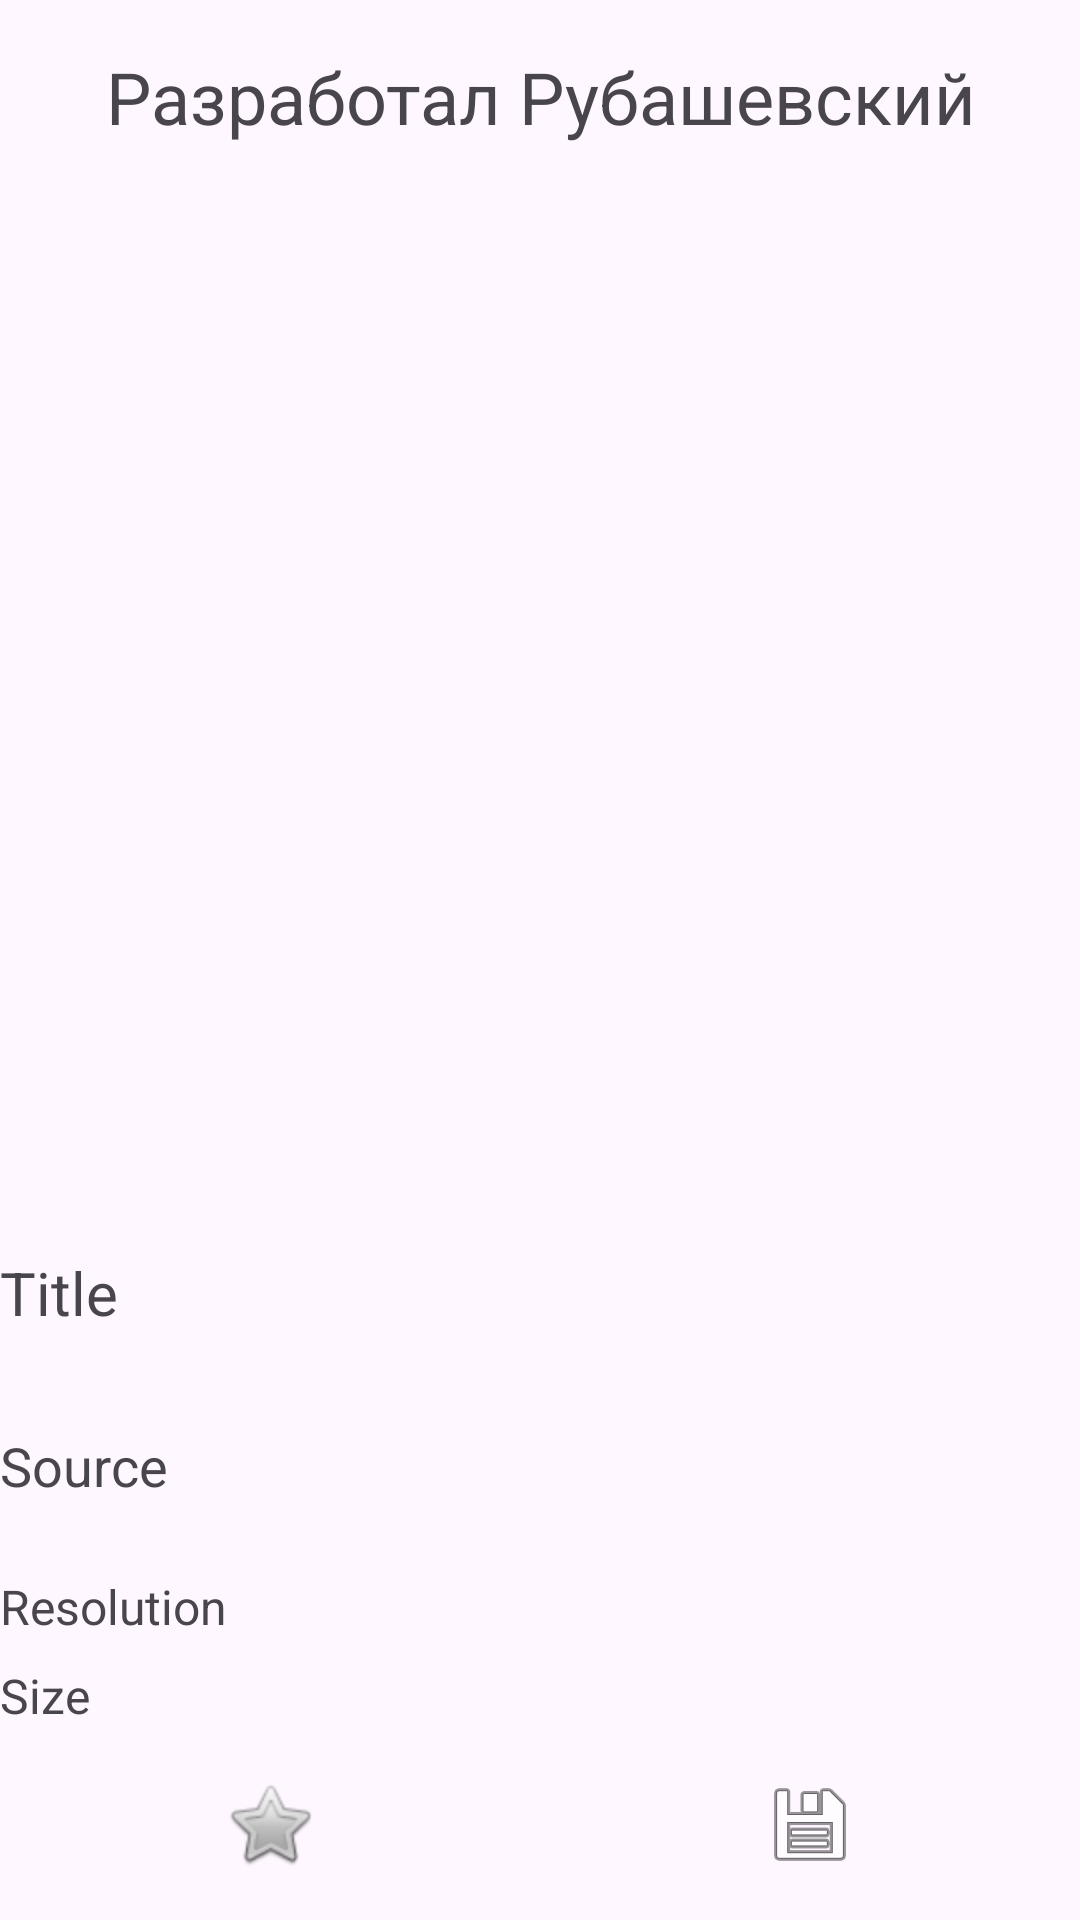

The Android layout XML behind this screen, and the referenced resources:
<!-- AndroidManifest.xml: application theme Theme.PictureSearch -->
<!-- res/layout/fragment_image_detail.xml -->
<?xml version="1.0" encoding="utf-8"?>
<LinearLayout xmlns:android="http://schemas.android.com/apk/res/android"
    android:layout_width="match_parent"
    android:layout_height="match_parent"
    android:orientation="vertical">

    <TextView
        android:id="@+id/authorTextView"
        android:layout_width="match_parent"
        android:layout_height="wrap_content"
        android:padding="16dp"
        android:gravity="center"
        android:text="@string/dev_author"
        android:textSize="24sp" />

    <ImageView
        android:id="@+id/imageView"
        android:layout_width="match_parent"
        android:layout_height="0dp"
        android:layout_weight="1"
        android:adjustViewBounds="true"
        android:contentDescription="@string/image_in_fragment"
        android:scaleType="fitCenter" />

    <TextView
        android:id="@+id/titleTextView"
        android:layout_width="match_parent"
        android:layout_height="wrap_content"
        android:layout_marginBottom="32dp"
        android:text="@string/title"
        android:textSize="20sp" />

    <TextView
        android:id="@+id/sourceTextView"
        android:layout_width="match_parent"
        android:layout_height="wrap_content"
        android:layout_marginBottom="24dp"
        android:autoLink="web"
        android:text="@string/source"
        android:textSize="18sp" />

    <TextView
        android:id="@+id/sizeTextView"
        android:layout_width="match_parent"
        android:layout_height="wrap_content"
        android:layout_marginBottom="8dp"
        android:text="@string/resolution"
        android:textSize="16sp" />

    <TextView
        android:id="@+id/byte_sizeTextView"
        android:layout_width="match_parent"
        android:layout_height="wrap_content"
        android:layout_marginBottom="8dp"
        android:text="@string/size"
        android:textSize="16sp" />

    <LinearLayout
        android:layout_width="match_parent"
        android:layout_height="wrap_content"
        android:orientation="horizontal">

        <ImageButton
            android:id="@+id/favoriteButton"
            android:layout_width="wrap_content"
            android:layout_height="wrap_content"
            android:layout_marginBottom="8dp"
            android:layout_weight="1"
            android:background="@null"
            android:contentDescription="@string/add_to_favorites_in_fragment"
            android:padding="8dp"
            android:src="@android:drawable/btn_star_big_off" />

        <ImageButton
            android:id="@+id/downloadButton"
            android:layout_width="wrap_content"
            android:layout_height="wrap_content"
            android:layout_marginBottom="8dp"
            android:layout_weight="1"
            android:background="@null"
            android:contentDescription="@string/download_image"
            android:padding="8dp"
            android:src="@android:drawable/ic_menu_save" />

    </LinearLayout>

</LinearLayout>
<!-- resources referenced by this layout -->
<resources>
  <string name="add_to_favorites_in_fragment">Add to Favorites</string>
  <string name="dev_author">Разработал Рубашевский</string>
  <string name="download_image">Download Image</string>
  <string name="image_in_fragment">Image in fragment</string>
  <string name="resolution">Resolution</string>
  <string name="size">Size</string>
  <string name="source">Source</string>
  <string name="title">Title</string>
  <style name="Theme.PictureSearch" parent="Base.Theme.PictureSearch" />
  <style name="Base.Theme.PictureSearch" parent="Theme.Material3.DayNight.NoActionBar">
          
          
      </style>
</resources>
